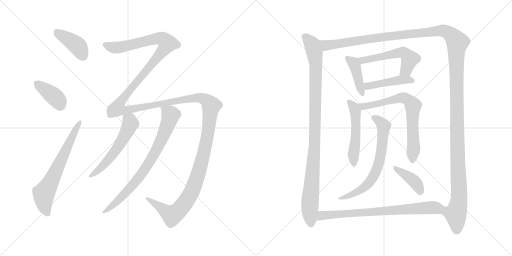
t = 0.00 s
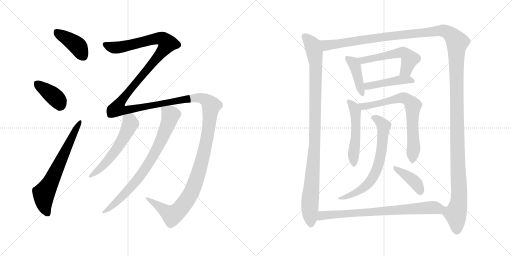
t = 2.71 s
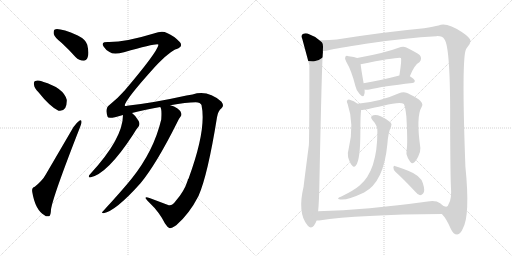
t = 5.41 s
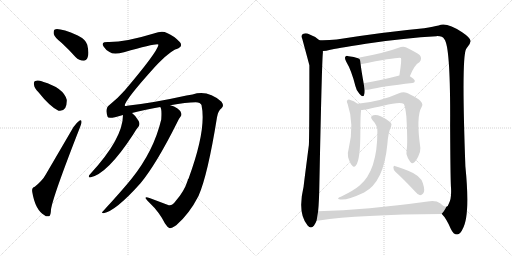
t = 8.12 s
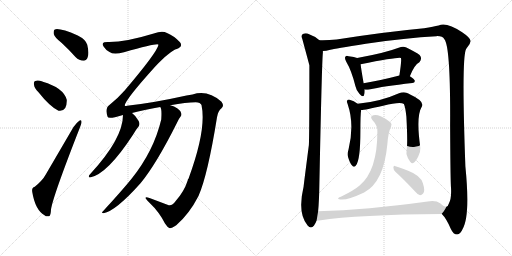
t = 10.82 s
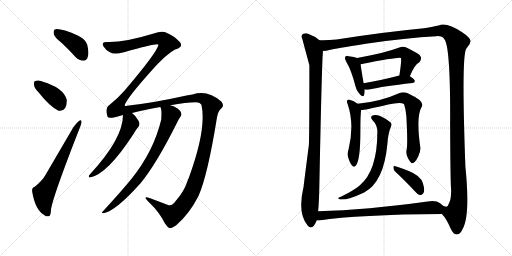
t = 13.53 s

The animated SVG that drew these frames (rendered in a browser with its animation timeline set to each time). Animation: 16 CSS @keyframes rules; one cycle of 13.53 s.

<svg version="1.1" viewBox="0 0 2048 1024" xmlns="http://www.w3.org/2000/svg">
  <g stroke="lightgray" stroke-dasharray="1,1" stroke-width="1" transform="scale(4, 4)">
    <line x1="0" y1="0" x2="256" y2="256"></line>
    <line x1="256" y1="0" x2="0" y2="256"></line>
    <line x1="128" y1="0" x2="128" y2="256"></line>
    <line x1="0" y1="128" x2="256" y2="128"></line>
    <line x1="256" y1="0" x2="512" y2="256"></line>
    <line x1="512" y1="0" x2="256" y2="256"></line>
    <line x1="384" y1="0" x2="384" y2="256"></line>
    <line x1="256" y1="128" x2="512" y2="128"></line>
  </g>
<g transform="scale(1, -1) translate(0, -850)">
   <style type="text/css">
    @keyframes keyframes0 {
      from {
       stroke: black;
       stroke-dashoffset: 407;
       stroke-width: 128;
       }
       57% {
       animation-timing-function: step-end;
       stroke: black;
       stroke-dashoffset: 0;
       stroke-width: 128;
       }
       to {
       stroke: black;
       stroke-width: 1024;
       }
       }
       #make-me-a-hanzi-animation-0 {
         animation: keyframes0 0.581217s both;
         animation-delay: 0.000000s;
         animation-timing-function: linear;
       }
    @keyframes keyframes1 {
      from {
       stroke: black;
       stroke-dashoffset: 382;
       stroke-width: 128;
       }
       55% {
       animation-timing-function: step-end;
       stroke: black;
       stroke-dashoffset: 0;
       stroke-width: 128;
       }
       to {
       stroke: black;
       stroke-width: 1024;
       }
       }
       #make-me-a-hanzi-animation-1 {
         animation: keyframes1 0.560872s both;
         animation-delay: 0.581217s;
         animation-timing-function: linear;
       }
    @keyframes keyframes2 {
      from {
       stroke: black;
       stroke-dashoffset: 657;
       stroke-width: 128;
       }
       68% {
       animation-timing-function: step-end;
       stroke: black;
       stroke-dashoffset: 0;
       stroke-width: 128;
       }
       to {
       stroke: black;
       stroke-width: 1024;
       }
       }
       #make-me-a-hanzi-animation-2 {
         animation: keyframes2 0.784668s both;
         animation-delay: 1.142089s;
         animation-timing-function: linear;
       }
    @keyframes keyframes3 {
      from {
       stroke: black;
       stroke-dashoffset: 1840;
       stroke-width: 128;
       }
       86% {
       animation-timing-function: step-end;
       stroke: black;
       stroke-dashoffset: 0;
       stroke-width: 128;
       }
       to {
       stroke: black;
       stroke-width: 1024;
       }
       }
       #make-me-a-hanzi-animation-3 {
         animation: keyframes3 1.747396s both;
         animation-delay: 1.926757s;
         animation-timing-function: linear;
       }
    @keyframes keyframes4 {
      from {
       stroke: black;
       stroke-dashoffset: 560;
       stroke-width: 128;
       }
       65% {
       animation-timing-function: step-end;
       stroke: black;
       stroke-dashoffset: 0;
       stroke-width: 128;
       }
       to {
       stroke: black;
       stroke-width: 1024;
       }
       }
       #make-me-a-hanzi-animation-4 {
         animation: keyframes4 0.705729s both;
         animation-delay: 3.674153s;
         animation-timing-function: linear;
       }
    @keyframes keyframes5 {
      from {
       stroke: black;
       stroke-dashoffset: 784;
       stroke-width: 128;
       }
       72% {
       animation-timing-function: step-end;
       stroke: black;
       stroke-dashoffset: 0;
       stroke-width: 128;
       }
       to {
       stroke: black;
       stroke-width: 1024;
       }
       }
       #make-me-a-hanzi-animation-5 {
         animation: keyframes5 0.888021s both;
         animation-delay: 4.379882s;
         animation-timing-function: linear;
       }
    @keyframes keyframes6 {
      from {
       stroke: black;
       stroke-dashoffset: 1019;
       stroke-width: 128;
       }
       77% {
       animation-timing-function: step-end;
       stroke: black;
       stroke-dashoffset: 0;
       stroke-width: 128;
       }
       to {
       stroke: black;
       stroke-width: 1024;
       }
       }
       #make-me-a-hanzi-animation-6 {
         animation: keyframes6 1.079264s both;
         animation-delay: 5.267903s;
         animation-timing-function: linear;
       }
    @keyframes keyframes7 {
      from {
       stroke: black;
       stroke-dashoffset: 1580;
       stroke-width: 128;
       }
       84% {
       animation-timing-function: step-end;
       stroke: black;
       stroke-dashoffset: 0;
       stroke-width: 128;
       }
       to {
       stroke: black;
       stroke-width: 1024;
       }
       }
       #make-me-a-hanzi-animation-7 {
         animation: keyframes7 1.535807s both;
         animation-delay: 6.347167s;
         animation-timing-function: linear;
       }
    @keyframes keyframes8 {
      from {
       stroke: black;
       stroke-dashoffset: 417;
       stroke-width: 128;
       }
       58% {
       animation-timing-function: step-end;
       stroke: black;
       stroke-dashoffset: 0;
       stroke-width: 128;
       }
       to {
       stroke: black;
       stroke-width: 1024;
       }
       }
       #make-me-a-hanzi-animation-8 {
         animation: keyframes8 0.589355s both;
         animation-delay: 7.882974s;
         animation-timing-function: linear;
       }
    @keyframes keyframes9 {
      from {
       stroke: black;
       stroke-dashoffset: 541;
       stroke-width: 128;
       }
       64% {
       animation-timing-function: step-end;
       stroke: black;
       stroke-dashoffset: 0;
       stroke-width: 128;
       }
       to {
       stroke: black;
       stroke-width: 1024;
       }
       }
       #make-me-a-hanzi-animation-9 {
         animation: keyframes9 0.690267s both;
         animation-delay: 8.472329s;
         animation-timing-function: linear;
       }
    @keyframes keyframes10 {
      from {
       stroke: black;
       stroke-dashoffset: 451;
       stroke-width: 128;
       }
       59% {
       animation-timing-function: step-end;
       stroke: black;
       stroke-dashoffset: 0;
       stroke-width: 128;
       }
       to {
       stroke: black;
       stroke-width: 1024;
       }
       }
       #make-me-a-hanzi-animation-10 {
         animation: keyframes10 0.617025s both;
         animation-delay: 9.162596s;
         animation-timing-function: linear;
       }
    @keyframes keyframes11 {
      from {
       stroke: black;
       stroke-dashoffset: 510;
       stroke-width: 128;
       }
       62% {
       animation-timing-function: step-end;
       stroke: black;
       stroke-dashoffset: 0;
       stroke-width: 128;
       }
       to {
       stroke: black;
       stroke-width: 1024;
       }
       }
       #make-me-a-hanzi-animation-11 {
         animation: keyframes11 0.665039s both;
         animation-delay: 9.779621s;
         animation-timing-function: linear;
       }
    @keyframes keyframes12 {
      from {
       stroke: black;
       stroke-dashoffset: 709;
       stroke-width: 128;
       }
       70% {
       animation-timing-function: step-end;
       stroke: black;
       stroke-dashoffset: 0;
       stroke-width: 128;
       }
       to {
       stroke: black;
       stroke-width: 1024;
       }
       }
       #make-me-a-hanzi-animation-12 {
         animation: keyframes12 0.826986s both;
         animation-delay: 10.444660s;
         animation-timing-function: linear;
       }
    @keyframes keyframes13 {
      from {
       stroke: black;
       stroke-dashoffset: 682;
       stroke-width: 128;
       }
       69% {
       animation-timing-function: step-end;
       stroke: black;
       stroke-dashoffset: 0;
       stroke-width: 128;
       }
       to {
       stroke: black;
       stroke-width: 1024;
       }
       }
       #make-me-a-hanzi-animation-13 {
         animation: keyframes13 0.805013s both;
         animation-delay: 11.271646s;
         animation-timing-function: linear;
       }
    @keyframes keyframes14 {
      from {
       stroke: black;
       stroke-dashoffset: 396;
       stroke-width: 128;
       }
       56% {
       animation-timing-function: step-end;
       stroke: black;
       stroke-dashoffset: 0;
       stroke-width: 128;
       }
       to {
       stroke: black;
       stroke-width: 1024;
       }
       }
       #make-me-a-hanzi-animation-14 {
         animation: keyframes14 0.572266s both;
         animation-delay: 12.076659s;
         animation-timing-function: linear;
       }
    @keyframes keyframes15 {
      from {
       stroke: black;
       stroke-dashoffset: 770;
       stroke-width: 128;
       }
       71% {
       animation-timing-function: step-end;
       stroke: black;
       stroke-dashoffset: 0;
       stroke-width: 128;
       }
       to {
       stroke: black;
       stroke-width: 1024;
       }
       }
       #make-me-a-hanzi-animation-15 {
         animation: keyframes15 0.876628s both;
         animation-delay: 12.648925s;
         animation-timing-function: linear;
       }
</style>
<path d="M 247.0 678.5 Q 274.0 653.5 302.0 622.5 Q 317.0 607.5 334.0 607.5 Q 346.0 607.5 351.0 622.5 Q 357.0 638.5 349.0 671.5 Q 343.0 692.5 311.0 708.5 Q 238.0 739.5 219.0 732.5 Q 213.0 728.5 215.0 714.5 Q 218.0 701.5 247.0 678.5 Z" fill="lightgray"></path> 
<path d="M 154.0 481.5 Q 199.0 424.5 234.0 407.5 Q 250.0 403.5 261.0 418.5 Q 268.0 431.5 267.0 451.5 Q 254.0 499.5 171.0 523.5 L 170.0 524.5 Q 151.0 530.5 141.0 526.5 Q 134.0 525.5 136.0 511.5 Q 137.0 498.5 154.0 481.5 Z" fill="lightgray"></path> 
<path d="M 139.0 103.5 Q 126.0 100.5 129.0 82.5 Q 141.0 10.5 178.0 -10.5 Q 185.0 -17.5 196.0 -14.5 Q 203.0 -13.5 204.0 12.5 Q 211.0 63.5 320.0 341.5 Q 327.0 357.5 326.0 363.5 Q 325.0 373.5 316.0 366.5 Q 306.0 359.5 294.0 342.5 L 183.0 152.5 Q 170.0 128.5 139.0 103.5 Z" fill="lightgray"></path> 
<path d="M 702.0 45.5 Q 689.0 26.5 675.0 29.5 L 598.0 58.5 Q 583.0 62.5 582.0 59.5 Q 582.0 55.5 598.0 39.5 Q 637.0 2.5 660.0 -43.5 Q 670.0 -59.5 679.0 -62.5 Q 686.0 -63.5 705.0 -50.5 Q 757.0 -5.5 794.0 66.5 Q 831.0 150.5 868.0 381.5 Q 872.0 406.5 886.0 417.5 Q 898.0 427.5 886.0 443.5 Q 831.0 492.5 770.0 472.5 Q 758.0 471.5 746.0 468.5 Q 611.0 438.5 508.0 427.5 Q 502.0 423.5 499.0 428.5 Q 500.0 450.5 621.0 584.5 Q 682.0 648.5 707.0 654.5 Q 723.0 661.5 724.0 668.5 Q 725.0 677.5 719.0 682.5 Q 697.0 706.5 668.0 718.5 Q 649.0 728.5 615.0 716.5 Q 498.0 680.5 430.0 682.5 Q 414.0 682.5 412.0 677.5 Q 408.0 671.5 415.0 663.5 Q 422.0 651.5 438.0 642.5 Q 454.0 630.5 496.0 641.5 Q 631.0 678.5 634.0 671.5 Q 628.0 640.5 496.0 485.5 Q 493.0 484.5 492.0 481.5 Q 470.0 456.5 440.0 432.5 Q 419.0 420.5 430.0 384.5 Q 431.0 374.5 460.0 381.5 Q 473.0 385.5 492.0 390.5 L 528.0 398.5 Q 574.0 411.5 641.0 422.5 L 681.0 429.5 Q 745.0 441.5 783.0 441.5 Q 802.0 440.5 806.0 430.5 Q 827.0 333.5 754.0 135.5 Q 751.0 134.5 751.0 129.5 Q 738.0 86.5 702.0 45.5 Z" fill="lightgray"></path> 
<path d="M 492.0 390.5 Q 492.0 296.5 361.0 154.5 Q 355.0 150.5 355.0 144.5 Q 355.0 140.5 360.0 140.5 Q 429.0 153.5 532.0 311.5 Q 545.0 333.5 555.0 345.5 Q 561.0 355.5 554.0 367.5 Q 541.0 389.5 528.0 398.5 C 505.0 417.5 493.0 420.5 492.0 390.5 Z" fill="lightgray"></path> 
<path d="M 641.0 422.5 Q 648.0 415.5 645.0 372.5 Q 615.0 246.5 527.0 136.5 Q 490.0 90.5 411.0 4.5 Q 404.0 -1.5 414.0 -2.5 Q 463.0 6.5 562.0 117.5 Q 625.0 193.5 708.0 359.5 Q 715.0 375.5 721.0 382.5 Q 728.0 388.5 725.0 397.5 Q 724.0 406.5 710.0 416.5 Q 697.0 426.5 681.0 429.5 C 652.0 438.5 635.0 444.5 641.0 422.5 Z" fill="lightgray"></path> 
<path d="M 1277.5 689.5 Q 1262.5 704.5 1236.5 713.5 Q 1224.5 719.5 1211.5 714.5 Q 1202.5 708.5 1209.5 693.5 Q 1236.5 593.5 1237.5 589.5 Q 1237.5 310.5 1235.5 270.5 Q 1214.5 108.5 1214.5 104.5 Q 1189.5 -0.5 1228.5 -48.5 Q 1228.5 -49.5 1230.5 -51.5 Q 1243.5 -67.5 1255.5 -52.5 Q 1262.5 -42.5 1266.5 -31.5 L 1272.5 5.5 Q 1276.5 45.5 1277.5 114.5 Q 1287.5 607.5 1291.5 639.5 L 1291.5 646.5 C 1292.5 676.5 1293.5 677.5 1277.5 689.5 Z" fill="lightgray"></path> 
<path d="M 1767.5 -5.5 Q 1785.5 -23.5 1803.5 -65.5 Q 1813.5 -87.5 1828.5 -87.5 Q 1841.5 -86.5 1850.5 -65.5 Q 1881.5 -13.5 1861.5 185.5 Q 1845.5 621.5 1864.5 654.5 Q 1867.5 660.5 1871.5 664.5 Q 1881.5 677.5 1882.5 686.5 Q 1881.5 699.5 1848.5 721.5 Q 1785.5 763.5 1754.5 748.5 Q 1735.5 744.5 1696.5 737.5 Q 1536.5 722.5 1346.5 692.5 Q 1310.5 688.5 1277.5 689.5 C 1247.5 688.5 1261.5 641.5 1291.5 646.5 Q 1303.5 646.5 1321.5 651.5 Q 1336.5 655.5 1463.5 675.5 Q 1623.5 699.5 1745.5 705.5 Q 1770.5 706.5 1777.5 693.5 Q 1802.5 663.5 1800.5 346.5 Q 1801.5 153.5 1803.5 107.5 Q 1807.5 56.5 1795.5 36.5 Q 1791.5 23.5 1785.5 23.5 C 1772.5 -3.5 1765.5 -2.5 1767.5 -5.5 Z" fill="lightgray"></path> 
<path d="M 1428.5 618.5 Q 1418.5 622.5 1394.5 625.5 Q 1384.5 628.5 1381.5 623.5 Q 1377.5 617.5 1384.5 604.5 Q 1406.5 567.5 1421.5 506.5 Q 1425.5 487.5 1437.5 475.5 Q 1453.5 457.5 1456.5 471.5 Q 1459.5 478.5 1458.5 492.5 L 1454.5 517.5 Q 1444.5 574.5 1442.5 593.5 C 1440.5 614.5 1440.5 614.5 1428.5 618.5 Z" fill="lightgray"></path> 
<path d="M 1639.5 545.5 Q 1657.5 591.5 1677.5 601.5 Q 1690.5 616.5 1678.5 630.5 Q 1665.5 640.5 1625.5 660.5 Q 1612.5 666.5 1594.5 659.5 Q 1539.5 638.5 1428.5 618.5 C 1398.5 613.5 1413.5 587.5 1442.5 593.5 Q 1596.5 623.5 1603.5 618.5 Q 1607.5 612.5 1597.5 548.5 C 1592.5 518.5 1628.5 517.5 1639.5 545.5 Z" fill="lightgray"></path> 
<path d="M 1458.5 492.5 Q 1465.5 489.5 1477.5 492.5 Q 1531.5 505.5 1649.5 518.5 Q 1658.5 519.5 1659.5 526.5 Q 1659.5 532.5 1639.5 545.5 C 1624.5 555.5 1624.5 555.5 1597.5 548.5 Q 1516.5 527.5 1454.5 517.5 C 1424.5 512.5 1429.5 498.5 1458.5 492.5 Z" fill="lightgray"></path> 
<path d="M 1430.5 435.5 Q 1415.5 447.5 1398.5 451.5 Q 1391.5 452.5 1387.5 446.5 Q 1386.5 442.5 1390.5 434.5 Q 1418.5 353.5 1394.5 254.5 Q 1388.5 235.5 1392.5 221.5 Q 1399.5 197.5 1408.5 188.5 Q 1415.5 178.5 1423.5 188.5 Q 1441.5 209.5 1441.5 324.5 Q 1441.5 390.5 1444.5 410.5 C 1446.5 424.5 1446.5 424.5 1430.5 435.5 Z" fill="lightgray"></path> 
<path d="M 1626.5 251.5 Q 1622.5 235.5 1631.5 218.5 Q 1643.5 196.5 1649.5 197.5 Q 1659.5 198.5 1672.5 223.5 Q 1682.5 242.5 1681.5 258.5 Q 1663.5 384.5 1686.5 422.5 Q 1701.5 444.5 1640.5 472.5 Q 1633.5 476.5 1625.5 479.5 Q 1612.5 483.5 1593.5 476.5 Q 1520.5 443.5 1430.5 435.5 C 1400.5 432.5 1414.5 407.5 1444.5 410.5 Q 1459.5 410.5 1532.5 427.5 Q 1599.5 443.5 1615.5 434.5 Q 1621.5 421.5 1625.5 384.5 Q 1631.5 273.5 1626.5 251.5 Z" fill="lightgray"></path> 
<path d="M 1509.5 324.5 Q 1509.5 167.5 1438.5 108.5 Q 1416.5 89.5 1365.5 64.5 Q 1355.5 61.5 1353.5 58.5 Q 1349.5 54.5 1361.5 52.5 Q 1388.5 48.5 1456.5 80.5 Q 1535.5 122.5 1549.5 274.5 Q 1552.5 319.5 1564.5 345.5 Q 1568.5 354.5 1562.5 360.5 Q 1549.5 373.5 1522.5 385.5 Q 1506.5 392.5 1493.5 389.5 Q 1477.5 385.5 1489.5 370.5 Q 1510.5 348.5 1509.5 324.5 Z" fill="lightgray"></path> 
<path d="M 1581.5 163.5 Q 1615.5 132.5 1657.5 87.5 Q 1669.5 72.5 1680.5 69.5 Q 1686.5 69.5 1692.5 76.5 Q 1701.5 86.5 1691.5 117.5 Q 1682.5 148.5 1632.5 167.5 Q 1599.5 180.5 1581.5 185.5 Q 1574.5 189.5 1573.5 180.5 Q 1573.5 170.5 1581.5 163.5 Z" fill="lightgray"></path> 
<path d="M 1266.5 -31.5 L 1276.5 -31.5 Q 1433.5 -7.5 1767.5 -5.5 C 1797.5 -5.5 1813.5 12.5 1785.5 23.5 Q 1775.5 23.5 1760.5 37.5 Q 1744.5 49.5 1710.5 44.5 Q 1466.5 10.5 1272.5 5.5 C 1242.5 4.5 1236.5 -33.5 1266.5 -31.5 Z" fill="lightgray"></path> 
      <clipPath id="make-me-a-hanzi-clip-0">
      <path d="M 247.0 678.5 Q 274.0 653.5 302.0 622.5 Q 317.0 607.5 334.0 607.5 Q 346.0 607.5 351.0 622.5 Q 357.0 638.5 349.0 671.5 Q 343.0 692.5 311.0 708.5 Q 238.0 739.5 219.0 732.5 Q 213.0 728.5 215.0 714.5 Q 218.0 701.5 247.0 678.5 Z" fill="lightgray"></path>
      </clipPath>
      <path clip-path="url(#make-me-a-hanzi-clip-0)" d="M 224.0 724.5 L 311.0 665.5 L 333.0 625.5 " fill="none" id="make-me-a-hanzi-animation-0" stroke-dasharray="279 558" stroke-linecap="round"></path>

      <clipPath id="make-me-a-hanzi-clip-1">
      <path d="M 154.0 481.5 Q 199.0 424.5 234.0 407.5 Q 250.0 403.5 261.0 418.5 Q 268.0 431.5 267.0 451.5 Q 254.0 499.5 171.0 523.5 L 170.0 524.5 Q 151.0 530.5 141.0 526.5 Q 134.0 525.5 136.0 511.5 Q 137.0 498.5 154.0 481.5 Z" fill="lightgray"></path>
      </clipPath>
      <path clip-path="url(#make-me-a-hanzi-clip-1)" d="M 149.0 515.5 L 225.0 456.5 L 240.0 430.5 " fill="none" id="make-me-a-hanzi-animation-1" stroke-dasharray="254 508" stroke-linecap="round"></path>

      <clipPath id="make-me-a-hanzi-clip-2">
      <path d="M 139.0 103.5 Q 126.0 100.5 129.0 82.5 Q 141.0 10.5 178.0 -10.5 Q 185.0 -17.5 196.0 -14.5 Q 203.0 -13.5 204.0 12.5 Q 211.0 63.5 320.0 341.5 Q 327.0 357.5 326.0 363.5 Q 325.0 373.5 316.0 366.5 Q 306.0 359.5 294.0 342.5 L 183.0 152.5 Q 170.0 128.5 139.0 103.5 Z" fill="lightgray"></path>
      </clipPath>
      <path clip-path="url(#make-me-a-hanzi-clip-2)" d="M 190.0 -4.5 L 178.0 26.5 L 175.0 75.5 L 204.0 123.5 L 319.0 359.5 " fill="none" id="make-me-a-hanzi-animation-2" stroke-dasharray="529 1058" stroke-linecap="round"></path>

      <clipPath id="make-me-a-hanzi-clip-3">
      <path d="M 702.0 45.5 Q 689.0 26.5 675.0 29.5 L 598.0 58.5 Q 583.0 62.5 582.0 59.5 Q 582.0 55.5 598.0 39.5 Q 637.0 2.5 660.0 -43.5 Q 670.0 -59.5 679.0 -62.5 Q 686.0 -63.5 705.0 -50.5 Q 757.0 -5.5 794.0 66.5 Q 831.0 150.5 868.0 381.5 Q 872.0 406.5 886.0 417.5 Q 898.0 427.5 886.0 443.5 Q 831.0 492.5 770.0 472.5 Q 758.0 471.5 746.0 468.5 Q 611.0 438.5 508.0 427.5 Q 502.0 423.5 499.0 428.5 Q 500.0 450.5 621.0 584.5 Q 682.0 648.5 707.0 654.5 Q 723.0 661.5 724.0 668.5 Q 725.0 677.5 719.0 682.5 Q 697.0 706.5 668.0 718.5 Q 649.0 728.5 615.0 716.5 Q 498.0 680.5 430.0 682.5 Q 414.0 682.5 412.0 677.5 Q 408.0 671.5 415.0 663.5 Q 422.0 651.5 438.0 642.5 Q 454.0 630.5 496.0 641.5 Q 631.0 678.5 634.0 671.5 Q 628.0 640.5 496.0 485.5 Q 493.0 484.5 492.0 481.5 Q 470.0 456.5 440.0 432.5 Q 419.0 420.5 430.0 384.5 Q 431.0 374.5 460.0 381.5 Q 473.0 385.5 492.0 390.5 L 528.0 398.5 Q 574.0 411.5 641.0 422.5 L 681.0 429.5 Q 745.0 441.5 783.0 441.5 Q 802.0 440.5 806.0 430.5 Q 827.0 333.5 754.0 135.5 Q 751.0 134.5 751.0 129.5 Q 738.0 86.5 702.0 45.5 Z" fill="lightgray"></path>
      </clipPath>
      <path clip-path="url(#make-me-a-hanzi-clip-3)" d="M 420.0 671.5 L 467.0 659.5 L 629.0 696.5 L 649.0 695.5 L 670.0 677.5 L 618.0 604.5 L 514.0 487.5 L 481.0 442.5 L 470.0 416.5 L 506.0 410.5 L 782.0 459.5 L 807.0 457.5 L 828.0 447.5 L 845.0 427.5 L 828.0 293.5 L 804.0 193.5 L 770.0 90.5 L 739.0 37.5 L 713.0 6.5 L 689.0 -9.5 L 585.0 56.5 " fill="none" id="make-me-a-hanzi-animation-3" stroke-dasharray="1712 3424" stroke-linecap="round"></path>

      <clipPath id="make-me-a-hanzi-clip-4">
      <path d="M 492.0 390.5 Q 492.0 296.5 361.0 154.5 Q 355.0 150.5 355.0 144.5 Q 355.0 140.5 360.0 140.5 Q 429.0 153.5 532.0 311.5 Q 545.0 333.5 555.0 345.5 Q 561.0 355.5 554.0 367.5 Q 541.0 389.5 528.0 398.5 C 505.0 417.5 493.0 420.5 492.0 390.5 Z" fill="lightgray"></path>
      </clipPath>
      <path clip-path="url(#make-me-a-hanzi-clip-4)" d="M 500.0 384.5 L 520.0 366.5 L 521.0 355.5 L 494.0 296.5 L 431.0 207.5 L 386.0 163.5 L 361.0 147.5 " fill="none" id="make-me-a-hanzi-animation-4" stroke-dasharray="432 864" stroke-linecap="round"></path>

      <clipPath id="make-me-a-hanzi-clip-5">
      <path d="M 641.0 422.5 Q 648.0 415.5 645.0 372.5 Q 615.0 246.5 527.0 136.5 Q 490.0 90.5 411.0 4.5 Q 404.0 -1.5 414.0 -2.5 Q 463.0 6.5 562.0 117.5 Q 625.0 193.5 708.0 359.5 Q 715.0 375.5 721.0 382.5 Q 728.0 388.5 725.0 397.5 Q 724.0 406.5 710.0 416.5 Q 697.0 426.5 681.0 429.5 C 652.0 438.5 635.0 444.5 641.0 422.5 Z" fill="lightgray"></path>
      </clipPath>
      <path clip-path="url(#make-me-a-hanzi-clip-5)" d="M 648.0 422.5 L 683.0 390.5 L 647.0 293.5 L 609.0 219.5 L 526.0 103.5 L 462.0 37.5 L 433.0 13.5 L 420.0 10.5 L 417.0 2.5 " fill="none" id="make-me-a-hanzi-animation-5" stroke-dasharray="656 1312" stroke-linecap="round"></path>

      <clipPath id="make-me-a-hanzi-clip-6">
      <path d="M 1277.5 689.5 Q 1262.5 704.5 1236.5 713.5 Q 1224.5 719.5 1211.5 714.5 Q 1202.5 708.5 1209.5 693.5 Q 1236.5 593.5 1237.5 589.5 Q 1237.5 310.5 1235.5 270.5 Q 1214.5 108.5 1214.5 104.5 Q 1189.5 -0.5 1228.5 -48.5 Q 1228.5 -49.5 1230.5 -51.5 Q 1243.5 -67.5 1255.5 -52.5 Q 1262.5 -42.5 1266.5 -31.5 L 1272.5 5.5 Q 1276.5 45.5 1277.5 114.5 Q 1287.5 607.5 1291.5 639.5 L 1291.5 646.5 C 1292.5 676.5 1293.5 677.5 1277.5 689.5 Z" fill="lightgray"></path>
      </clipPath>
      <path clip-path="url(#make-me-a-hanzi-clip-6)" d="M 1219.5 703.5 L 1249.5 670.5 L 1263.5 593.5 L 1259.5 266.5 L 1239.5 37.5 L 1243.5 -45.5 " fill="none" id="make-me-a-hanzi-animation-6" stroke-dasharray="891 1782" stroke-linecap="round"></path>

      <clipPath id="make-me-a-hanzi-clip-7">
      <path d="M 1767.5 -5.5 Q 1785.5 -23.5 1803.5 -65.5 Q 1813.5 -87.5 1828.5 -87.5 Q 1841.5 -86.5 1850.5 -65.5 Q 1881.5 -13.5 1861.5 185.5 Q 1845.5 621.5 1864.5 654.5 Q 1867.5 660.5 1871.5 664.5 Q 1881.5 677.5 1882.5 686.5 Q 1881.5 699.5 1848.5 721.5 Q 1785.5 763.5 1754.5 748.5 Q 1735.5 744.5 1696.5 737.5 Q 1536.5 722.5 1346.5 692.5 Q 1310.5 688.5 1277.5 689.5 C 1247.5 688.5 1261.5 641.5 1291.5 646.5 Q 1303.5 646.5 1321.5 651.5 Q 1336.5 655.5 1463.5 675.5 Q 1623.5 699.5 1745.5 705.5 Q 1770.5 706.5 1777.5 693.5 Q 1802.5 663.5 1800.5 346.5 Q 1801.5 153.5 1803.5 107.5 Q 1807.5 56.5 1795.5 36.5 Q 1791.5 23.5 1785.5 23.5 C 1772.5 -3.5 1765.5 -2.5 1767.5 -5.5 Z" fill="lightgray"></path>
      </clipPath>
      <path clip-path="url(#make-me-a-hanzi-clip-7)" d="M 1284.5 683.5 L 1308.5 668.5 L 1576.5 708.5 L 1766.5 727.5 L 1796.5 717.5 L 1819.5 694.5 L 1828.5 678.5 L 1826.5 360.5 L 1837.5 84.5 L 1833.5 32.5 L 1822.5 -7.5 L 1827.5 -70.5 " fill="none" id="make-me-a-hanzi-animation-7" stroke-dasharray="1452 2904" stroke-linecap="round"></path>

      <clipPath id="make-me-a-hanzi-clip-8">
      <path d="M 1428.5 618.5 Q 1418.5 622.5 1394.5 625.5 Q 1384.5 628.5 1381.5 623.5 Q 1377.5 617.5 1384.5 604.5 Q 1406.5 567.5 1421.5 506.5 Q 1425.5 487.5 1437.5 475.5 Q 1453.5 457.5 1456.5 471.5 Q 1459.5 478.5 1458.5 492.5 L 1454.5 517.5 Q 1444.5 574.5 1442.5 593.5 C 1440.5 614.5 1440.5 614.5 1428.5 618.5 Z" fill="lightgray"></path>
      </clipPath>
      <path clip-path="url(#make-me-a-hanzi-clip-8)" d="M 1388.5 618.5 L 1419.5 588.5 L 1447.5 474.5 " fill="none" id="make-me-a-hanzi-animation-8" stroke-dasharray="289 578" stroke-linecap="round"></path>

      <clipPath id="make-me-a-hanzi-clip-9">
      <path d="M 1639.5 545.5 Q 1657.5 591.5 1677.5 601.5 Q 1690.5 616.5 1678.5 630.5 Q 1665.5 640.5 1625.5 660.5 Q 1612.5 666.5 1594.5 659.5 Q 1539.5 638.5 1428.5 618.5 C 1398.5 613.5 1413.5 587.5 1442.5 593.5 Q 1596.5 623.5 1603.5 618.5 Q 1607.5 612.5 1597.5 548.5 C 1592.5 518.5 1628.5 517.5 1639.5 545.5 Z" fill="lightgray"></path>
      </clipPath>
      <path clip-path="url(#make-me-a-hanzi-clip-9)" d="M 1439.5 616.5 L 1453.5 606.5 L 1614.5 639.5 L 1639.5 614.5 L 1624.5 570.5 L 1605.5 559.5 " fill="none" id="make-me-a-hanzi-animation-9" stroke-dasharray="413 826" stroke-linecap="round"></path>

      <clipPath id="make-me-a-hanzi-clip-10">
      <path d="M 1458.5 492.5 Q 1465.5 489.5 1477.5 492.5 Q 1531.5 505.5 1649.5 518.5 Q 1658.5 519.5 1659.5 526.5 Q 1659.5 532.5 1639.5 545.5 C 1624.5 555.5 1624.5 555.5 1597.5 548.5 Q 1516.5 527.5 1454.5 517.5 C 1424.5 512.5 1429.5 498.5 1458.5 492.5 Z" fill="lightgray"></path>
      </clipPath>
      <path clip-path="url(#make-me-a-hanzi-clip-10)" d="M 1461.5 512.5 L 1471.5 505.5 L 1603.5 531.5 L 1651.5 526.5 " fill="none" id="make-me-a-hanzi-animation-10" stroke-dasharray="323 646" stroke-linecap="round"></path>

      <clipPath id="make-me-a-hanzi-clip-11">
      <path d="M 1430.5 435.5 Q 1415.5 447.5 1398.5 451.5 Q 1391.5 452.5 1387.5 446.5 Q 1386.5 442.5 1390.5 434.5 Q 1418.5 353.5 1394.5 254.5 Q 1388.5 235.5 1392.5 221.5 Q 1399.5 197.5 1408.5 188.5 Q 1415.5 178.5 1423.5 188.5 Q 1441.5 209.5 1441.5 324.5 Q 1441.5 390.5 1444.5 410.5 C 1446.5 424.5 1446.5 424.5 1430.5 435.5 Z" fill="lightgray"></path>
      </clipPath>
      <path clip-path="url(#make-me-a-hanzi-clip-11)" d="M 1396.5 442.5 L 1414.5 423.5 L 1422.5 398.5 L 1424.5 312.5 L 1413.5 229.5 L 1416.5 197.5 " fill="none" id="make-me-a-hanzi-animation-11" stroke-dasharray="382 764" stroke-linecap="round"></path>

      <clipPath id="make-me-a-hanzi-clip-12">
      <path d="M 1626.5 251.5 Q 1622.5 235.5 1631.5 218.5 Q 1643.5 196.5 1649.5 197.5 Q 1659.5 198.5 1672.5 223.5 Q 1682.5 242.5 1681.5 258.5 Q 1663.5 384.5 1686.5 422.5 Q 1701.5 444.5 1640.5 472.5 Q 1633.5 476.5 1625.5 479.5 Q 1612.5 483.5 1593.5 476.5 Q 1520.5 443.5 1430.5 435.5 C 1400.5 432.5 1414.5 407.5 1444.5 410.5 Q 1459.5 410.5 1532.5 427.5 Q 1599.5 443.5 1615.5 434.5 Q 1621.5 421.5 1625.5 384.5 Q 1631.5 273.5 1626.5 251.5 Z" fill="lightgray"></path>
      </clipPath>
      <path clip-path="url(#make-me-a-hanzi-clip-12)" d="M 1439.5 432.5 L 1450.5 424.5 L 1479.5 427.5 L 1605.5 458.5 L 1640.5 445.5 L 1651.5 428.5 L 1648.5 373.5 L 1655.5 266.5 L 1649.5 206.5 " fill="none" id="make-me-a-hanzi-animation-12" stroke-dasharray="581 1162" stroke-linecap="round"></path>

      <clipPath id="make-me-a-hanzi-clip-13">
      <path d="M 1509.5 324.5 Q 1509.5 167.5 1438.5 108.5 Q 1416.5 89.5 1365.5 64.5 Q 1355.5 61.5 1353.5 58.5 Q 1349.5 54.5 1361.5 52.5 Q 1388.5 48.5 1456.5 80.5 Q 1535.5 122.5 1549.5 274.5 Q 1552.5 319.5 1564.5 345.5 Q 1568.5 354.5 1562.5 360.5 Q 1549.5 373.5 1522.5 385.5 Q 1506.5 392.5 1493.5 389.5 Q 1477.5 385.5 1489.5 370.5 Q 1510.5 348.5 1509.5 324.5 Z" fill="lightgray"></path>
      </clipPath>
      <path clip-path="url(#make-me-a-hanzi-clip-13)" d="M 1493.5 379.5 L 1510.5 372.5 L 1534.5 346.5 L 1523.5 227.5 L 1504.5 165.5 L 1470.5 112.5 L 1441.5 88.5 L 1384.5 62.5 L 1360.5 59.5 " fill="none" id="make-me-a-hanzi-animation-13" stroke-dasharray="554 1108" stroke-linecap="round"></path>

      <clipPath id="make-me-a-hanzi-clip-14">
      <path d="M 1581.5 163.5 Q 1615.5 132.5 1657.5 87.5 Q 1669.5 72.5 1680.5 69.5 Q 1686.5 69.5 1692.5 76.5 Q 1701.5 86.5 1691.5 117.5 Q 1682.5 148.5 1632.5 167.5 Q 1599.5 180.5 1581.5 185.5 Q 1574.5 189.5 1573.5 180.5 Q 1573.5 170.5 1581.5 163.5 Z" fill="lightgray"></path>
      </clipPath>
      <path clip-path="url(#make-me-a-hanzi-clip-14)" d="M 1581.5 177.5 L 1662.5 119.5 L 1680.5 83.5 " fill="none" id="make-me-a-hanzi-animation-14" stroke-dasharray="268 536" stroke-linecap="round"></path>

      <clipPath id="make-me-a-hanzi-clip-15">
      <path d="M 1266.5 -31.5 L 1276.5 -31.5 Q 1433.5 -7.5 1767.5 -5.5 C 1797.5 -5.5 1813.5 12.5 1785.5 23.5 Q 1775.5 23.5 1760.5 37.5 Q 1744.5 49.5 1710.5 44.5 Q 1466.5 10.5 1272.5 5.5 C 1242.5 4.5 1236.5 -33.5 1266.5 -31.5 Z" fill="lightgray"></path>
      </clipPath>
      <path clip-path="url(#make-me-a-hanzi-clip-15)" d="M 1271.5 -25.5 L 1294.5 -10.5 L 1720.5 20.5 L 1765.5 15.5 L 1778.5 21.5 " fill="none" id="make-me-a-hanzi-animation-15" stroke-dasharray="642 1284" stroke-linecap="round"></path>

</g>
</svg>
